Run: headless pygame with SDL's dummy video driver; simulated clock (each Clock.tick advances the game by its frame time, no real sleeping); random seed 0; keys injected as events and as key.get_pressed() state; no mouse input.
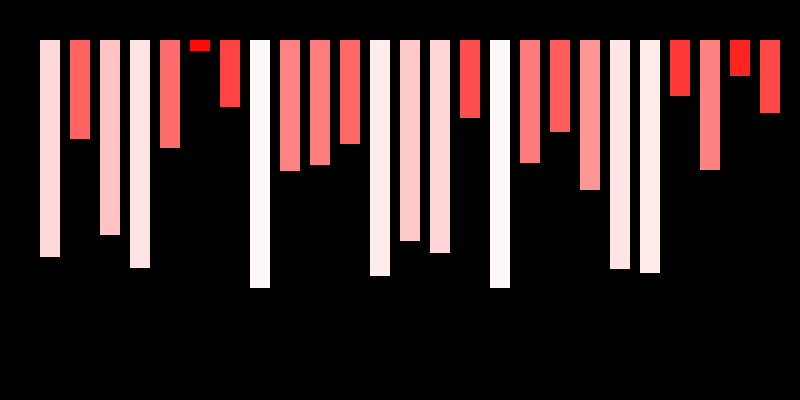
Frame 1 of 4 · flips 1–60 · no input
Frame 2 of 4 · flips 61–180 · tapped SPACE, RETURN · held RIGHT (→), D · screen unchanged from frame 1, image omitted
Frame 3 of 4 · flips 181–300 · held DOWN (↓), S · screen unchanged from frame 2, image omitted
Frame 4 of 4 · flips 301–420 · held LEFT (←), A, UP (↑), W · screen unchanged from frame 3, image omitted

The pygame program that drew these frames:

# importing pygame
import pygame
import random
 
pygame.init()
 
# setting window size
win = pygame.display.set_mode((800, 400))
 
# setting title to the window
pygame.display.set_caption("Bubble sort")
 
# initial position
x = 40
y = 40
 
# width of each bar
width = 20
 
# height of each bar (data to be sorted)
height = [200, 50, 130, 90, 250, 61, 110,
            88, 33, 80, 70, 159, 180, 20]

height = []
for num in range(25):
    height.append(random.randint(1,255))

 
run = True
 
# method to show the list of height
def show(height):
 
    # loop to iterate each item of list
    for i in range(len(height)):
 
        # drawing each bar with respective gap
        pygame.draw.rect(win, (255 , height[i], height[i]), (x + 30 * i, y, width, height[i]))
 
        # pygame.draw.rect(win, (255, 0, 0), (x + 30 * i, y, width, height[i]))
 
# infinite loop
while run:
 
    # execute flag to start sorting
    execute = False
 
    # time delay
    ##pygame.time.delay(10)
 
    # getting keys pressed
    keys = pygame.key.get_pressed()
 
    # iterating events
    for event in pygame.event.get():
 
        # if event is to quit
        if event.type == pygame.QUIT:
 
            # making run = false so break the while loop
            run = False
 
    # if space bar is pressed
    if keys[pygame.K_SPACE]:
        # make execute flag to true
        execute = True
 
    # checking if execute flag is false
    if execute == False:
 
        # fill the window with black color
        win.fill((0, 0, 0))
 
        # call the height method to show the list items
        show(height)
 
        # update the window
        pygame.display.update()
 
    # if execute flag is true
    else:
 
        # start sorting using bubble sort technique
        for i in range(len(height) - 1):
 
            # after this iteration max element will come at last
            for j in range(len(height) - i - 1):
 
                # starting is greater than next element
                if height[j] > height[j + 1]:
 
                    # save it in temporary variable
                    # and swap them using temporary variable
                    # t = height[j]
                    # height[j] = height[j + 1]
                    # height[j + 1] = t
                    
                    height[j], height[j + 1] = height[j + 1], height[j]
                    # pygame.time.delay(50)
 
                # fill the window with black color
                win.fill((0, 0, 0))
 
                # call show method to display the list items
                show(height)
 
                # create a time delay
                pygame.time.delay(50)
 
                # update the display
                pygame.display.update()
 
# exiting the main window
pygame.quit()


# Bubble sort visualizer using PyGame

# https://www.geeksforgeeks.org/bubble-sort-visualizer-using-pygame/
# https://stackoverflow.com/questions/31374721/what-is-the-logic-for-x-y-y-x-to-swap-the-values
# https://www.youtube.com/watch?v=jkgcfCiewnU


""" Tuple Comment

How to Pack and Unpack a Tuple

Tuples are immutable and hence
cannot have any changes in them
once they are created in Python.
This is because they support the
same sequence operations as strings.
"""

# import random


# height = []
# for num in range(25):
#     height.append(random.randint(1,300))


# height[j], height[j + 1] = height[j + 1], height[j]
# pygame.time.delay(1000)


# create a time delay
# pygame.time.delay(500)
